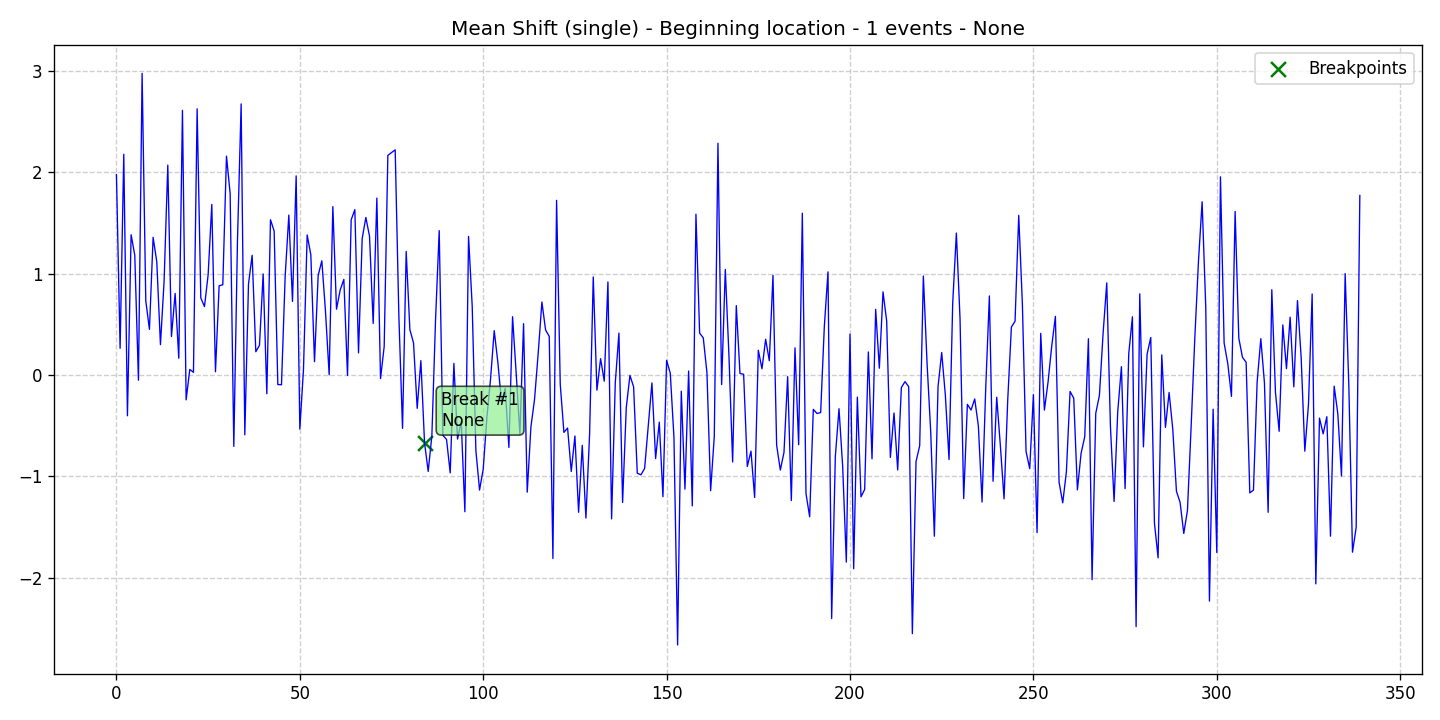

Values plotted in this chart, from the file beside it:
data, stationary, det_lin_up, det_lin_down, det_quad, det_cubic, det_exp, det_damped, stoc_trend, volatility, single_seas, multiple_seas, point_anom_single, point_anom_multi, collect_anom, context_anom, mean_shift, var_shift, trend_shift, date, is_break, is_anomaly, is_multi, location_beginning
1.977, 0, 0, 0, 0, 0, 0, 0, 0, 0, 0, 0, 0, 0, 0, 0, 1, 0, 0, 2020-01-01, 0, 0, 0, 1
0.2629, 0, 0, 0, 0, 0, 0, 0, 0, 0, 0, 0, 0, 0, 0, 0, 1, 0, 0, 2020-01-02, 0, 0, 0, 1
2.178, 0, 0, 0, 0, 0, 0, 0, 0, 0, 0, 0, 0, 0, 0, 0, 1, 0, 0, 2020-01-03, 0, 0, 0, 1
-0.403, 0, 0, 0, 0, 0, 0, 0, 0, 0, 0, 0, 0, 0, 0, 0, 1, 0, 0, 2020-01-04, 0, 0, 0, 1
1.383, 0, 0, 0, 0, 0, 0, 0, 0, 0, 0, 0, 0, 0, 0, 0, 1, 0, 0, 2020-01-05, 0, 0, 0, 1
1.181, 0, 0, 0, 0, 0, 0, 0, 0, 0, 0, 0, 0, 0, 0, 0, 1, 0, 0, 2020-01-06, 0, 0, 0, 1
-0.05217, 0, 0, 0, 0, 0, 0, 0, 0, 0, 0, 0, 0, 0, 0, 0, 1, 0, 0, 2020-01-07, 0, 0, 0, 1
2.976, 0, 0, 0, 0, 0, 0, 0, 0, 0, 0, 0, 0, 0, 0, 0, 1, 0, 0, 2020-01-08, 0, 0, 0, 1
0.7312, 0, 0, 0, 0, 0, 0, 0, 0, 0, 0, 0, 0, 0, 0, 0, 1, 0, 0, 2020-01-09, 0, 0, 0, 1
0.4497, 0, 0, 0, 0, 0, 0, 0, 0, 0, 0, 0, 0, 0, 0, 0, 1, 0, 0, 2020-01-10, 0, 0, 0, 1
1.358, 0, 0, 0, 0, 0, 0, 0, 0, 0, 0, 0, 0, 0, 0, 0, 1, 0, 0, 2020-01-11, 0, 0, 0, 1
1.116, 0, 0, 0, 0, 0, 0, 0, 0, 0, 0, 0, 0, 0, 0, 0, 1, 0, 0, 2020-01-12, 0, 0, 0, 1
0.2988, 0, 0, 0, 0, 0, 0, 0, 0, 0, 0, 0, 0, 0, 0, 0, 1, 0, 0, 2020-01-13, 0, 0, 0, 1
0.9298, 0, 0, 0, 0, 0, 0, 0, 0, 0, 0, 0, 0, 0, 0, 0, 1, 0, 0, 2020-01-14, 0, 0, 0, 1
2.071, 0, 0, 0, 0, 0, 0, 0, 0, 0, 0, 0, 0, 0, 0, 0, 1, 0, 0, 2020-01-15, 0, 0, 0, 1
0.3788, 0, 0, 0, 0, 0, 0, 0, 0, 0, 0, 0, 0, 0, 0, 0, 1, 0, 0, 2020-01-16, 0, 0, 0, 1
0.8043, 0, 0, 0, 0, 0, 0, 0, 0, 0, 0, 0, 0, 0, 0, 0, 1, 0, 0, 2020-01-17, 0, 0, 0, 1
0.1646, 0, 0, 0, 0, 0, 0, 0, 0, 0, 0, 0, 0, 0, 0, 0, 1, 0, 0, 2020-01-18, 0, 0, 0, 1
2.611, 0, 0, 0, 0, 0, 0, 0, 0, 0, 0, 0, 0, 0, 0, 0, 1, 0, 0, 2020-01-19, 0, 0, 0, 1
-0.2462, 0, 0, 0, 0, 0, 0, 0, 0, 0, 0, 0, 0, 0, 0, 0, 1, 0, 0, 2020-01-20, 0, 0, 0, 1
0.05457, 0, 0, 0, 0, 0, 0, 0, 0, 0, 0, 0, 0, 0, 0, 0, 1, 0, 0, 2020-01-21, 0, 0, 0, 1
0.02551, 0, 0, 0, 0, 0, 0, 0, 0, 0, 0, 0, 0, 0, 0, 0, 1, 0, 0, 2020-01-22, 0, 0, 0, 1
2.626, 0, 0, 0, 0, 0, 0, 0, 0, 0, 0, 0, 0, 0, 0, 0, 1, 0, 0, 2020-01-23, 0, 0, 0, 1
0.7605, 0, 0, 0, 0, 0, 0, 0, 0, 0, 0, 0, 0, 0, 0, 0, 1, 0, 0, 2020-01-24, 0, 0, 0, 1
0.6744, 0, 0, 0, 0, 0, 0, 0, 0, 0, 0, 0, 0, 0, 0, 0, 1, 0, 0, 2020-01-25, 0, 0, 0, 1
0.9876, 0, 0, 0, 0, 0, 0, 0, 0, 0, 0, 0, 0, 0, 0, 0, 1, 0, 0, 2020-01-26, 0, 0, 0, 1
1.682, 0, 0, 0, 0, 0, 0, 0, 0, 0, 0, 0, 0, 0, 0, 0, 1, 0, 0, 2020-01-27, 0, 0, 0, 1
0.03117, 0, 0, 0, 0, 0, 0, 0, 0, 0, 0, 0, 0, 0, 0, 0, 1, 0, 0, 2020-01-28, 0, 0, 0, 1
0.8802, 0, 0, 0, 0, 0, 0, 0, 0, 0, 0, 0, 0, 0, 0, 0, 1, 0, 0, 2020-01-29, 0, 0, 0, 1
0.8899, 0, 0, 0, 0, 0, 0, 0, 0, 0, 0, 0, 0, 0, 0, 0, 1, 0, 0, 2020-01-30, 0, 0, 0, 1
2.159, 0, 0, 0, 0, 0, 0, 0, 0, 0, 0, 0, 0, 0, 0, 0, 1, 0, 0, 2020-01-31, 0, 0, 0, 1
1.791, 0, 0, 0, 0, 0, 0, 0, 0, 0, 0, 0, 0, 0, 0, 0, 1, 0, 0, 2020-02-01, 0, 0, 0, 1
-0.7051, 0, 0, 0, 0, 0, 0, 0, 0, 0, 0, 0, 0, 0, 0, 0, 1, 0, 0, 2020-02-02, 0, 0, 0, 1
1.326, 0, 0, 0, 0, 0, 0, 0, 0, 0, 0, 0, 0, 0, 0, 0, 1, 0, 0, 2020-02-03, 0, 0, 0, 1
2.675, 0, 0, 0, 0, 0, 0, 0, 0, 0, 0, 0, 0, 0, 0, 0, 1, 0, 0, 2020-02-04, 0, 0, 0, 1
-0.5905, 0, 0, 0, 0, 0, 0, 0, 0, 0, 0, 0, 0, 0, 0, 0, 1, 0, 0, 2020-02-05, 0, 0, 0, 1
0.8957, 0, 0, 0, 0, 0, 0, 0, 0, 0, 0, 0, 0, 0, 0, 0, 1, 0, 0, 2020-02-06, 0, 0, 0, 1
1.181, 0, 0, 0, 0, 0, 0, 0, 0, 0, 0, 0, 0, 0, 0, 0, 1, 0, 0, 2020-02-07, 0, 0, 0, 1
0.2289, 0, 0, 0, 0, 0, 0, 0, 0, 0, 0, 0, 0, 0, 0, 0, 1, 0, 0, 2020-02-08, 0, 0, 0, 1
0.2922, 0, 0, 0, 0, 0, 0, 0, 0, 0, 0, 0, 0, 0, 0, 0, 1, 0, 0, 2020-02-09, 0, 0, 0, 1
0.9968, 0, 0, 0, 0, 0, 0, 0, 0, 0, 0, 0, 0, 0, 0, 0, 1, 0, 0, 2020-02-10, 0, 0, 0, 1
-0.1858, 0, 0, 0, 0, 0, 0, 0, 0, 0, 0, 0, 0, 0, 0, 0, 1, 0, 0, 2020-02-11, 0, 0, 0, 1
1.531, 0, 0, 0, 0, 0, 0, 0, 0, 0, 0, 0, 0, 0, 0, 0, 1, 0, 0, 2020-02-12, 0, 0, 0, 1
1.42, 0, 0, 0, 0, 0, 0, 0, 0, 0, 0, 0, 0, 0, 0, 0, 1, 0, 0, 2020-02-13, 0, 0, 0, 1
-0.09474, 0, 0, 0, 0, 0, 0, 0, 0, 0, 0, 0, 0, 0, 0, 0, 1, 0, 0, 2020-02-14, 0, 0, 0, 1
-0.09694, 0, 0, 0, 0, 0, 0, 0, 0, 0, 0, 0, 0, 0, 0, 0, 1, 0, 0, 2020-02-15, 0, 0, 0, 1
0.9713, 0, 0, 0, 0, 0, 0, 0, 0, 0, 0, 0, 0, 0, 0, 0, 1, 0, 0, 2020-02-16, 0, 0, 0, 1
1.578, 0, 0, 0, 0, 0, 0, 0, 0, 0, 0, 0, 0, 0, 0, 0, 1, 0, 0, 2020-02-17, 0, 0, 0, 1
0.7251, 0, 0, 0, 0, 0, 0, 0, 0, 0, 0, 0, 0, 0, 0, 0, 1, 0, 0, 2020-02-18, 0, 0, 0, 1
1.964, 0, 0, 0, 0, 0, 0, 0, 0, 0, 0, 0, 0, 0, 0, 0, 1, 0, 0, 2020-02-19, 0, 0, 0, 1
-0.5346, 0, 0, 0, 0, 0, 0, 0, 0, 0, 0, 0, 0, 0, 0, 0, 1, 0, 0, 2020-02-20, 0, 0, 0, 1
0.05621, 0, 0, 0, 0, 0, 0, 0, 0, 0, 0, 0, 0, 0, 0, 0, 1, 0, 0, 2020-02-21, 0, 0, 0, 1
1.381, 0, 0, 0, 0, 0, 0, 0, 0, 0, 0, 0, 0, 0, 0, 0, 1, 0, 0, 2020-02-22, 0, 0, 0, 1
1.185, 0, 0, 0, 0, 0, 0, 0, 0, 0, 0, 0, 0, 0, 0, 0, 1, 0, 0, 2020-02-23, 0, 0, 0, 1
0.1306, 0, 0, 0, 0, 0, 0, 0, 0, 0, 0, 0, 0, 0, 0, 0, 1, 0, 0, 2020-02-24, 0, 0, 0, 1
0.9832, 0, 0, 0, 0, 0, 0, 0, 0, 0, 0, 0, 0, 0, 0, 0, 1, 0, 0, 2020-02-25, 0, 0, 0, 1
1.126, 0, 0, 0, 0, 0, 0, 0, 0, 0, 0, 0, 0, 0, 0, 0, 1, 0, 0, 2020-02-26, 0, 0, 0, 1
0.6244, 0, 0, 0, 0, 0, 0, 0, 0, 0, 0, 0, 0, 0, 0, 0, 1, 0, 0, 2020-02-27, 0, 0, 0, 1
0.001298, 0, 0, 0, 0, 0, 0, 0, 0, 0, 0, 0, 0, 0, 0, 0, 1, 0, 0, 2020-02-28, 0, 0, 0, 1
1.661, 0, 0, 0, 0, 0, 0, 0, 0, 0, 0, 0, 0, 0, 0, 0, 1, 0, 0, 2020-02-29, 0, 0, 0, 1
... 280 more rows
